Run: headless pygame with SDL's dummy video driver; simulated clock (each Clock.tick advances the game by its frame time, no real sleeping); random seed 0; keys injected as events and as key.get_pressed() state; mouse plan: one left click at the window centre at the start of phase 2, then a move to the lower-right quarter at the start of phase 3.
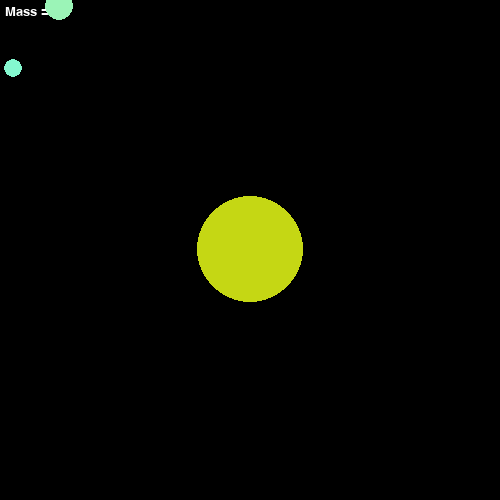
Frame 1 of 4 · flips 1–60 · no input
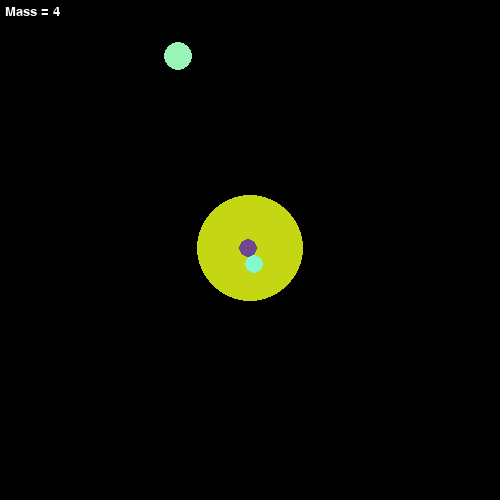
Frame 2 of 4 · flips 61–180 · clicked the window centre · tapped SPACE, RETURN · held RIGHT (→), D
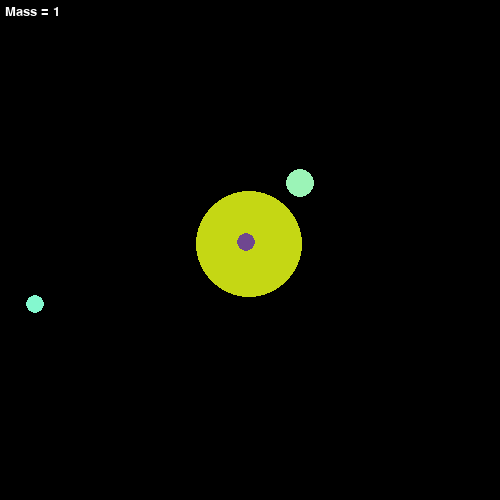
Frame 3 of 4 · flips 181–300 · moved the mouse to the lower-right quarter · held DOWN (↓), S
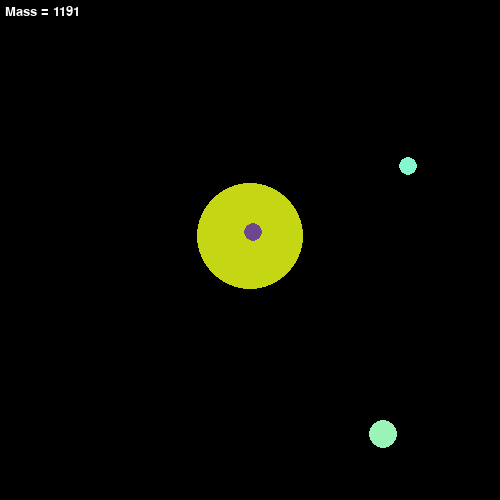
Frame 4 of 4 · flips 301–420 · held LEFT (←), A, UP (↑), W

The pygame program that drew these frames:

import pygame
from pygame.locals import *
import sys
import random
import math

# heavy assist from this tutorial and this documentation
# https://coderslegacy.com/python/python-pygame-tutorial/
# https://www.pygame.org/docs/

pygame.init()

# declarations
WHITE = (255, 255, 255)
BLACK = (0, 0, 0)

SCREENX = 500
SCREENY = 500
DISPLAYSURF = pygame.display.set_mode((SCREENX, SCREENY), pygame.RESIZABLE)
DISPLAYSURF.fill(BLACK)
pygame.display.set_caption("Particles with gravity broski brodielicious")

FPS = 60
FPSController = pygame.time.Clock()

GRAVITATIONAL_CONSTANT = 4.0 # took that right out of my ass

FONT = pygame.font.SysFont(None, 20)

def randColour() -> tuple:
    return (random.randint(0, 255), random.randint(0, 255), random.randint(0, 255))

# this is gonna be a global thing, with a little number in a corner saying how big the object
# you're going to place is.
mass = 4 # by default

# each body has a random colour assigned at birth.
class Body():
    def __init__(self, x, y, mass=mass):
        self.x = x
        self.y = y
        self.vx = 0.0 # initially stationary I suppose (relative to what may I ask?? stfu dumbass, relative to observer)
        self.vy = 0.0
        self.mass = mass # ah. we need a way to select the mass.
        self.colour = randColour()
        self.radius = 0.08824 * self.mass + 9.647

    # how da hell do you do grabity. lmao grabity. I reckon a loop over each object, asking it to update it's velocity.
    # then we need a velocity variable.
    # ok then how do we update velocity? ah thats actually sounding kinda easy. Loop over each object. and based on mass?
    # we need a mass varibale.
    # ok so we loop over each object, for each object we loop over all other objects 
    # and add velocity in the respective directions
    def update_velocity(self, self_index):
        # as discussed.
        # self_index to splice the bodies array. (most efficient?)
        # https://stackoverflow.com/questions/19286657/index-all-except-one-item-in-python
        bodies_except = bodies[:self_index] + bodies[self_index+1:]
        for body in bodies_except:
            # we'll use it's mass to affect how far we move towards it
            # first we consider if it's positively x or negatively x.
            # how do we do that? subtract it's x from ours. So a body
            # on the left hand side. Attracted towards the sun
            # would have a positive result from self.x - sun.x
            # gravity = constant x (mass_1 * mass_2)/distance^2
            # thanks newton goat
            # fuckin idiot this isn't distance. GOod lord
            dx = body.x - self.x
            dy = body.y - self.y
            distance = math.sqrt( dx**2 + dy**2 )
            # this should stop spazzing.
            min_distance = self.radius + body.radius
            if distance < min_distance:
                distance = min_distance
            # i don't know why, but it's pushing in the opposite direction right now.
            # should I just invert it?
            # gemini 3.1 pro says if I do the body - self then it already points the right way. Good.
            force = GRAVITATIONAL_CONSTANT * ( (self.mass * body.mass) / distance**2 )
            # now how do we split up the force? ewww trigonometry
            # https://www.cs.princeton.edu/courses/archive/spr01/cs126/assignments/nbody.html
            # danke princeton :)
            # how do I get the angle between?
            forceX = force * dx/distance
            forceY = force * dy/distance
            # do I add or multiply to the velocity?
            # my gut says ... add
            # apparently have to divide by mass too.
            self.vx += forceX / self.mass**1.5
            self.vy += forceY / self.mass**1.5
            # yay
            
    def update_position(self):
        # how do we change position based on velocity?
        # thanks google ai overview. yes new = old + vel * time_step
        self.x += self.vx
        self.y += self.vy
        
        # if this new position is out of the bounds of screen, we can wrap it around?
        self.x %= SCREENX + 1
        self.y %= SCREENY + 1
    
    def draw(self, surface):
        # how to equate mass to radius?
        # if default mass of 4, I want a dot e.g. let's say 10 pixels wide
        # but if we have a sun in the middle, it should only be like 100.
        # ok so radius = e ^ (mass/200)
        # gonna try linear regression on the above 2 points
        # y = 0.08824 * mass + 9.647
        # gonna calc radius once at birth
        # can I draw in the centre of the screen at all times by translating by SCREENX/2 and SCREENY/2?
        pygame.draw.circle(surface, self.colour, (self.x, self.y), self.radius)

# let's place a sun in the middle 
bodies = [Body(SCREENX/2, SCREENY/2, 500)] # who knows what a sensible number for this is
bodies.append(Body(0, 0, 4))
bodies[1].vy = 1.0
bodies.append(Body(250, 0, 50))
bodies[2].vx = 5.2

# game loop
# where we should just draw each body in a circle and in it's colour?
# we should also update the position based on velocity I suppose.
while True:
    for event in pygame.event.get():
        if event.type == QUIT:
            pygame.quit()
            sys.exit()
        elif event.type == VIDEORESIZE:
            SCREENX, SCREENY = event.w, event.h
            DISPLAYSURF = pygame.display.set_mode((SCREENX, SCREENY), pygame.RESIZABLE)
        elif event.type == MOUSEBUTTONDOWN:
            if event.button == 1:
                bodies.append(Body(event.pos[0], event.pos[1], mass=mass))
    
    # let's clear the screen first things first
    DISPLAYSURF.fill(BLACK)

    # let's draw the current mass in the top left
    textSurface = FONT.render("Mass = " + str(mass), True, WHITE)
    textRect = textSurface.get_rect()
    textRect.topleft = (5, 5)
    DISPLAYSURF.blit(textSurface, textRect)
    
    # let's update velocities
    for index, body in enumerate(bodies):
        body.update_velocity(index)

    # then we gotta update positions?
    for body in bodies:
        body.update_position()

    # drawing
    for body in bodies:
        body.draw(DISPLAYSURF)

    # let's check if any keys were pressed
    pressed = pygame.key.get_pressed()
    if pressed[K_UP]:
        mass += 10
    if pressed[K_DOWN]:
        if not (mass <= 1):
            mass -= 10
            mass = max(1, mass)


    # updating
    pygame.display.update()
    FPSController.tick(FPS)


# problem, when the bodies get super close to each other, they just spazz out and disappear.
